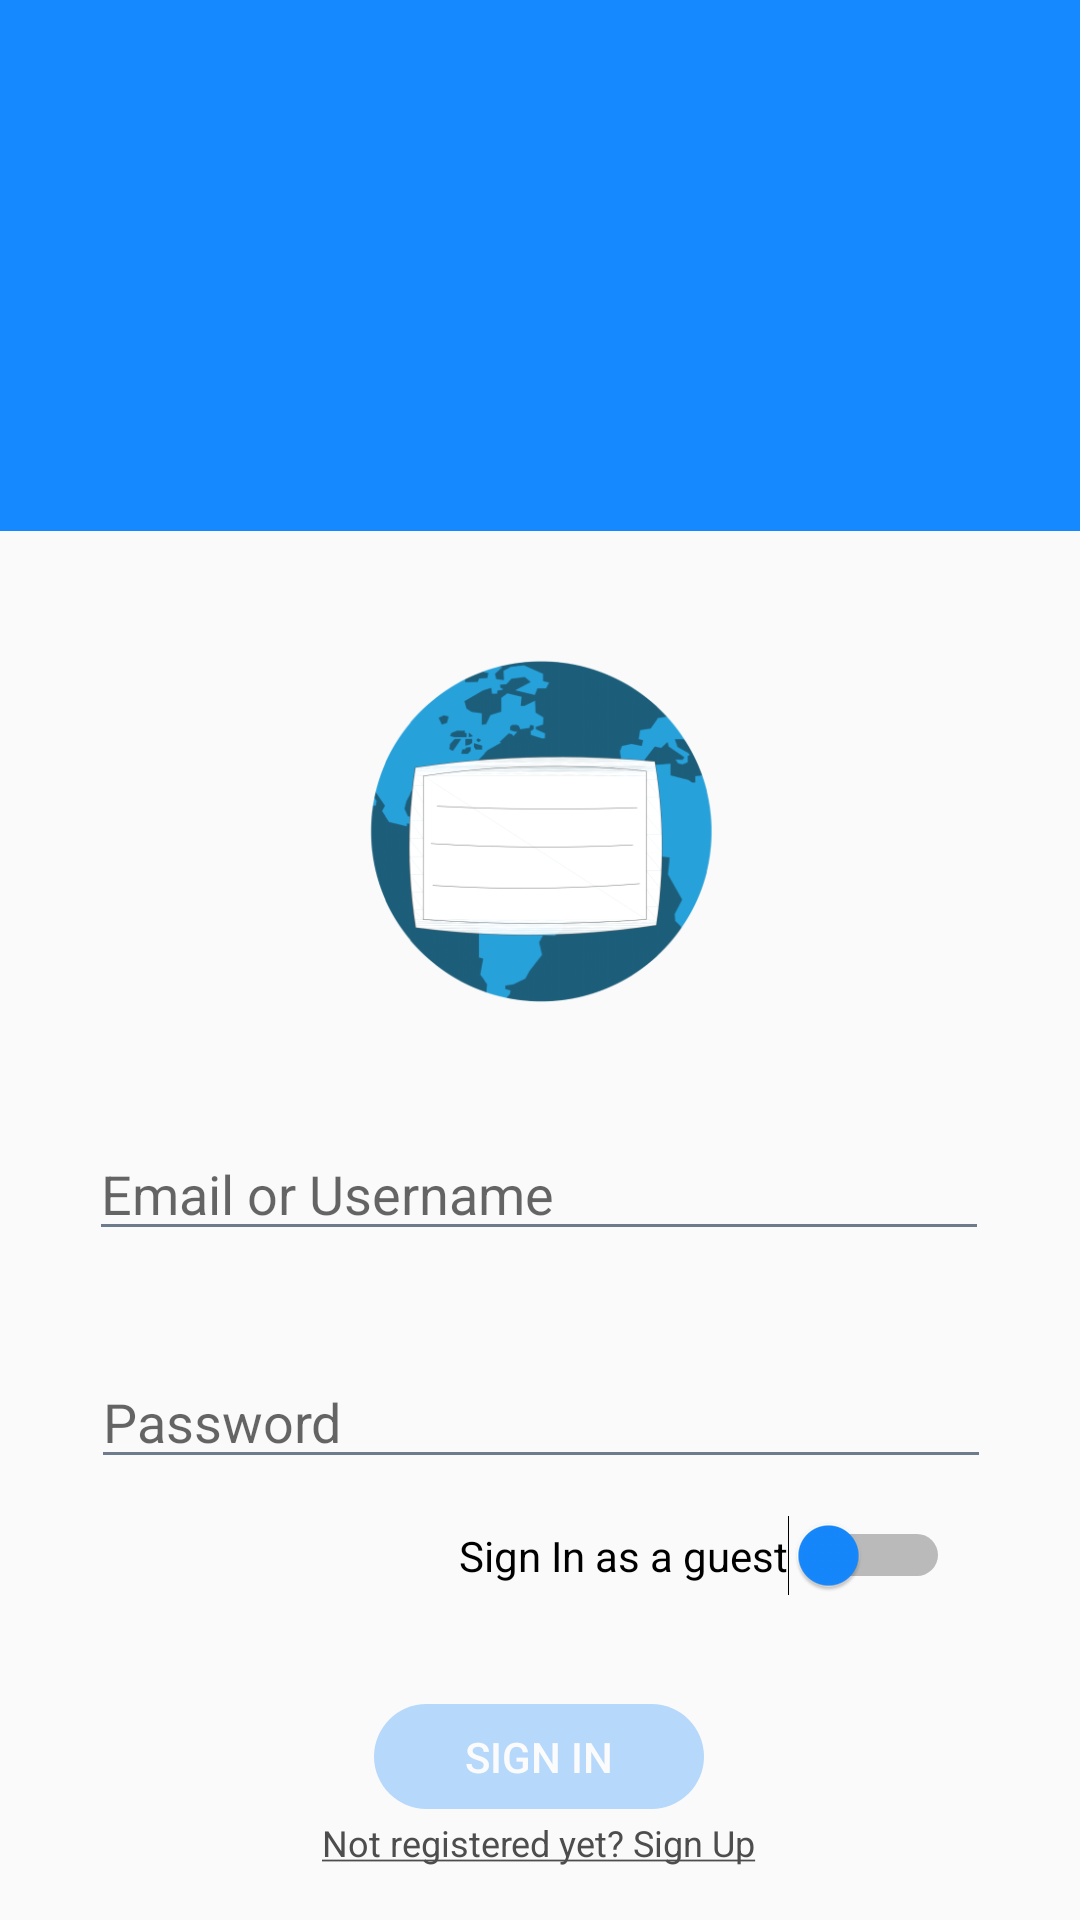

The Android layout XML behind this screen, and the referenced resources:
<!-- AndroidManifest.xml: application theme AppTheme -->
<!-- res/layout/activity_sign_in.xml -->
<?xml version="1.0" encoding="utf-8"?>
<androidx.constraintlayout.widget.ConstraintLayout xmlns:android="http://schemas.android.com/apk/res/android"
    xmlns:app="http://schemas.android.com/apk/res-auto"
    xmlns:tools="http://schemas.android.com/tools"
    android:id="@+id/layoutParentSignInActivity"
    android:layout_width="match_parent"
    android:layout_height="match_parent"
    android:layout_centerInParent="true"
    android:clickable="false"
    android:contextClickable="false"
    android:focusableInTouchMode="true"
    android:onClick="signIn"
    tools:context=".SignInActivity">

    <androidx.constraintlayout.widget.ConstraintLayout
        android:id="@+id/constraintLayout"
        android:layout_width="0dp"
        android:layout_height="177dp"
        android:background="@color/colorPrimary"
        app:layout_constraintBottom_toBottomOf="parent"
        app:layout_constraintEnd_toEndOf="parent"
        app:layout_constraintHorizontal_bias="0.0"
        app:layout_constraintStart_toStartOf="parent"
        app:layout_constraintTop_toTopOf="parent"
        app:layout_constraintVertical_bias="0.0">

        <TextView
            android:id="@+id/textView2"
            android:layout_width="wrap_content"
            android:layout_height="wrap_content"
            android:layout_marginStart="175dp"
            android:layout_marginTop="90dp"
            android:layout_marginEnd="175dp"
            android:layout_marginBottom="90dp"
            android:fontFamily="cursive"
            android:text="@string/sign_in"
            android:textAppearance="@style/TextAppearance.AppCompat.Large"
            android:textColor="#FFFFFF"
            android:textSize="50sp"
            app:layout_constraintBottom_toBottomOf="parent"
            app:layout_constraintEnd_toEndOf="parent"
            app:layout_constraintHorizontal_bias="0.48"
            app:layout_constraintStart_toStartOf="parent"
            app:layout_constraintTop_toTopOf="parent"/>
    </androidx.constraintlayout.widget.ConstraintLayout>

    <EditText
        android:id="@+id/emailTextField"
        android:layout_width="300dp"
        android:layout_height="40dp"
        android:layout_marginTop="200dp"
        android:autofillHints=""
        android:ems="10"
        android:hint="@string/email_or_username"
        android:inputType="textEmailAddress"
        android:textColor="@drawable/edit_text_selector"
        app:layout_constraintEnd_toEndOf="parent"
        app:layout_constraintHorizontal_bias="0.495"
        app:layout_constraintStart_toStartOf="parent"
        app:layout_constraintTop_toBottomOf="@+id/constraintLayout"
        android:theme="@style/EditTextTheme"/>

    <Switch
        android:id="@+id/singInAsGuestSwitch"
        android:layout_width="wrap_content"
        android:layout_height="wrap_content"
        android:layout_marginTop="12dp"
        android:text="@string/sign_in_as_guest"
        android:textAlignment="viewStart"
        android:thumbTint="#1589FF"
        app:layout_constraintEnd_toEndOf="parent"
        app:layout_constraintHorizontal_bias="0.779"
        app:layout_constraintStart_toStartOf="parent"
        app:layout_constraintTop_toBottomOf="@+id/passwordTextField" />

    <TextView
        android:id="@+id/SignUpLabel"
        android:layout_width="166dp"
        android:layout_height="18dp"
        android:clickable="true"
        android:onClick="signUp"
        android:text="@string/not_registered_yet"
        android:textAlignment="center"
        android:textColor="#4E4D4D"
        android:textColorHighlight="#FFFFFF"
        android:textColorLink="#FFFFFF"
        android:textSize="12sp"
        android:theme="@style/EditTextTheme"
        app:layout_constraintBottom_toBottomOf="parent"
        app:layout_constraintEnd_toEndOf="parent"
        app:layout_constraintHorizontal_bias="0.497"
        app:layout_constraintStart_toStartOf="parent"
        app:layout_constraintTop_toBottomOf="@+id/signInButton"
        app:layout_constraintVertical_bias="0.151" />

    <Button
        android:id="@+id/signInButton"
        android:layout_width="110dp"
        android:layout_height="35dp"
        android:layout_marginTop="36dp"
        android:alpha="0.3"
        android:background="@drawable/round_button"
        android:clickable="false"
        android:enabled="false"
        android:onClick="signIn"
        android:text="@string/sign_in"
        android:textColor="#FFFFFF"
        app:layout_constraintEnd_toEndOf="parent"
        app:layout_constraintHorizontal_bias="0.498"
        app:layout_constraintStart_toStartOf="parent"
        app:layout_constraintTop_toBottomOf="@+id/singInAsGuestSwitch" />

    <EditText
        android:id="@+id/passwordTextField"
        android:layout_width="300dp"
        android:layout_height="40dp"
        android:layout_marginTop="36dp"
        android:autofillHints=""
        android:ems="10"
        android:hint="@string/password"
        android:inputType="textPassword"
        app:layout_constraintEnd_toEndOf="parent"
        app:layout_constraintHorizontal_bias="0.504"
        app:layout_constraintStart_toStartOf="parent"
        app:layout_constraintTop_toBottomOf="@+id/emailTextField"
        android:theme="@style/EditTextTheme"/>

    <ImageView
        android:id="@+id/imageView5"
        android:layout_width="128dp"
        android:layout_height="118dp"
        app:layout_constraintBottom_toTopOf="@+id/emailTextField"
        app:layout_constraintEnd_toEndOf="parent"
        app:layout_constraintStart_toStartOf="parent"
        app:layout_constraintTop_toBottomOf="@+id/constraintLayout"
        app:srcCompat="@drawable/logo" />

</androidx.constraintlayout.widget.ConstraintLayout>
<!-- resources referenced by this layout -->
<resources>
  <color name="colorPrimary">#1589FF</color>
  <!-- drawable edit_text_selector (drawable) -->
  <selector xmlns:android="http://schemas.android.com/apk/res/android">
      <item android:state_enabled="false" android:color="#1589FF"/>
      <item android:color="#00000F"/>
  </selector>
  <!-- drawable logo: png bitmap (drawable-v24, 54761 bytes) -->
  <!-- drawable round_button (drawable-v24) -->
  <?xml version="1.0" encoding="utf-8"?>
  <shape xmlns:android="http://schemas.android.com/apk/res/android">
  
      <corners android:radius="24dp"/>
      <solid android:color="@color/colorPrimary"/>
  
  </shape>
  <string name="email_or_username">Email or Username</string>
  <string name="not_registered_yet"><u>Not registered yet? Sign Up</u></string>
  <string name="password">Password</string>
  <string name="sign_in">Sign In</string>
  <string name="sign_in_as_guest">Sign In as a guest</string>
  <style name="EditTextTheme">
          <item name="colorControlNormal">@color/colorNotFocusable</item>
          <item name="colorControlActivated">@color/colorPrimary</item>
          <item name="colorControlHighlight">@color/colorPrimary</item>
      </style>
  <style name="AppTheme" parent="Theme.AppCompat.Light.NoActionBar">
          
          <item name="colorPrimary">@color/colorPrimary</item>
          <item name="colorPrimaryDark">@color/colorPrimaryDark</item>
          <item name="colorAccent">@color/colorAccent</item>
      </style>
  <color name="colorNotFocusable">#6D7B8D</color>
  <color name="colorPrimaryDark">#0500A5</color>
  <color name="colorAccent">#1589FF</color>
</resources>
